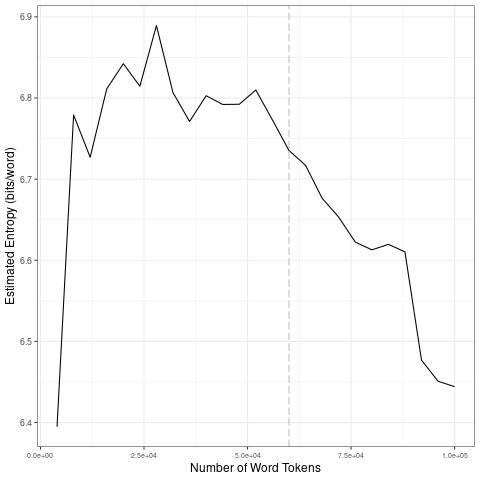

The data file committed next to this chart (first rows):
file, entropy.Corpus.Size, entropy.Entropy, sd.Corpus.Size, sd.SD
data/2021_by_en/2021-12-06_tokens_1-gram…, 4000, 6.395, 20000, 0.1818
data/2021_by_en/2021-12-06_tokens_1-gram…, 8000, 6.779, 40000, 0.04374
data/2021_by_en/2021-12-06_tokens_1-gram…, 12000, 6.727, 60000, 0.02841
data/2021_by_en/2021-12-06_tokens_1-gram…, 16000, 6.811, 80000, 0.04225
data/2021_by_en/2021-12-06_tokens_1-gram…, 20000, 6.842, 1e+05, 0.08728
data/2021_by_en/2021-12-06_tokens_1-gram…, 24000, 6.815, 20000, 0.1818
data/2021_by_en/2021-12-06_tokens_1-gram…, 28000, 6.889, 40000, 0.04374
data/2021_by_en/2021-12-06_tokens_1-gram…, 32000, 6.807, 60000, 0.02841
data/2021_by_en/2021-12-06_tokens_1-gram…, 36000, 6.771, 80000, 0.04225
data/2021_by_en/2021-12-06_tokens_1-gram…, 40000, 6.803, 1e+05, 0.08728
data/2021_by_en/2021-12-06_tokens_1-gram…, 44000, 6.792, 20000, 0.1818
data/2021_by_en/2021-12-06_tokens_1-gram…, 48000, 6.792, 40000, 0.04374
data/2021_by_en/2021-12-06_tokens_1-gram…, 52000, 6.81, 60000, 0.02841
data/2021_by_en/2021-12-06_tokens_1-gram…, 56000, 6.773, 80000, 0.04225
data/2021_by_en/2021-12-06_tokens_1-gram…, 60000, 6.735, 1e+05, 0.08728
data/2021_by_en/2021-12-06_tokens_1-gram…, 64000, 6.717, 20000, 0.1818
data/2021_by_en/2021-12-06_tokens_1-gram…, 68000, 6.677, 40000, 0.04374
data/2021_by_en/2021-12-06_tokens_1-gram…, 72000, 6.653, 60000, 0.02841
data/2021_by_en/2021-12-06_tokens_1-gram…, 76000, 6.622, 80000, 0.04225
data/2021_by_en/2021-12-06_tokens_1-gram…, 80000, 6.613, 1e+05, 0.08728
data/2021_by_en/2021-12-06_tokens_1-gram…, 84000, 6.62, 20000, 0.1818
data/2021_by_en/2021-12-06_tokens_1-gram…, 88000, 6.61, 40000, 0.04374
data/2021_by_en/2021-12-06_tokens_1-gram…, 92000, 6.477, 60000, 0.02841
data/2021_by_en/2021-12-06_tokens_1-gram…, 96000, 6.451, 80000, 0.04225
data/2021_by_en/2021-12-06_tokens_1-gram…, 1e+05, 6.444, 1e+05, 0.08728
